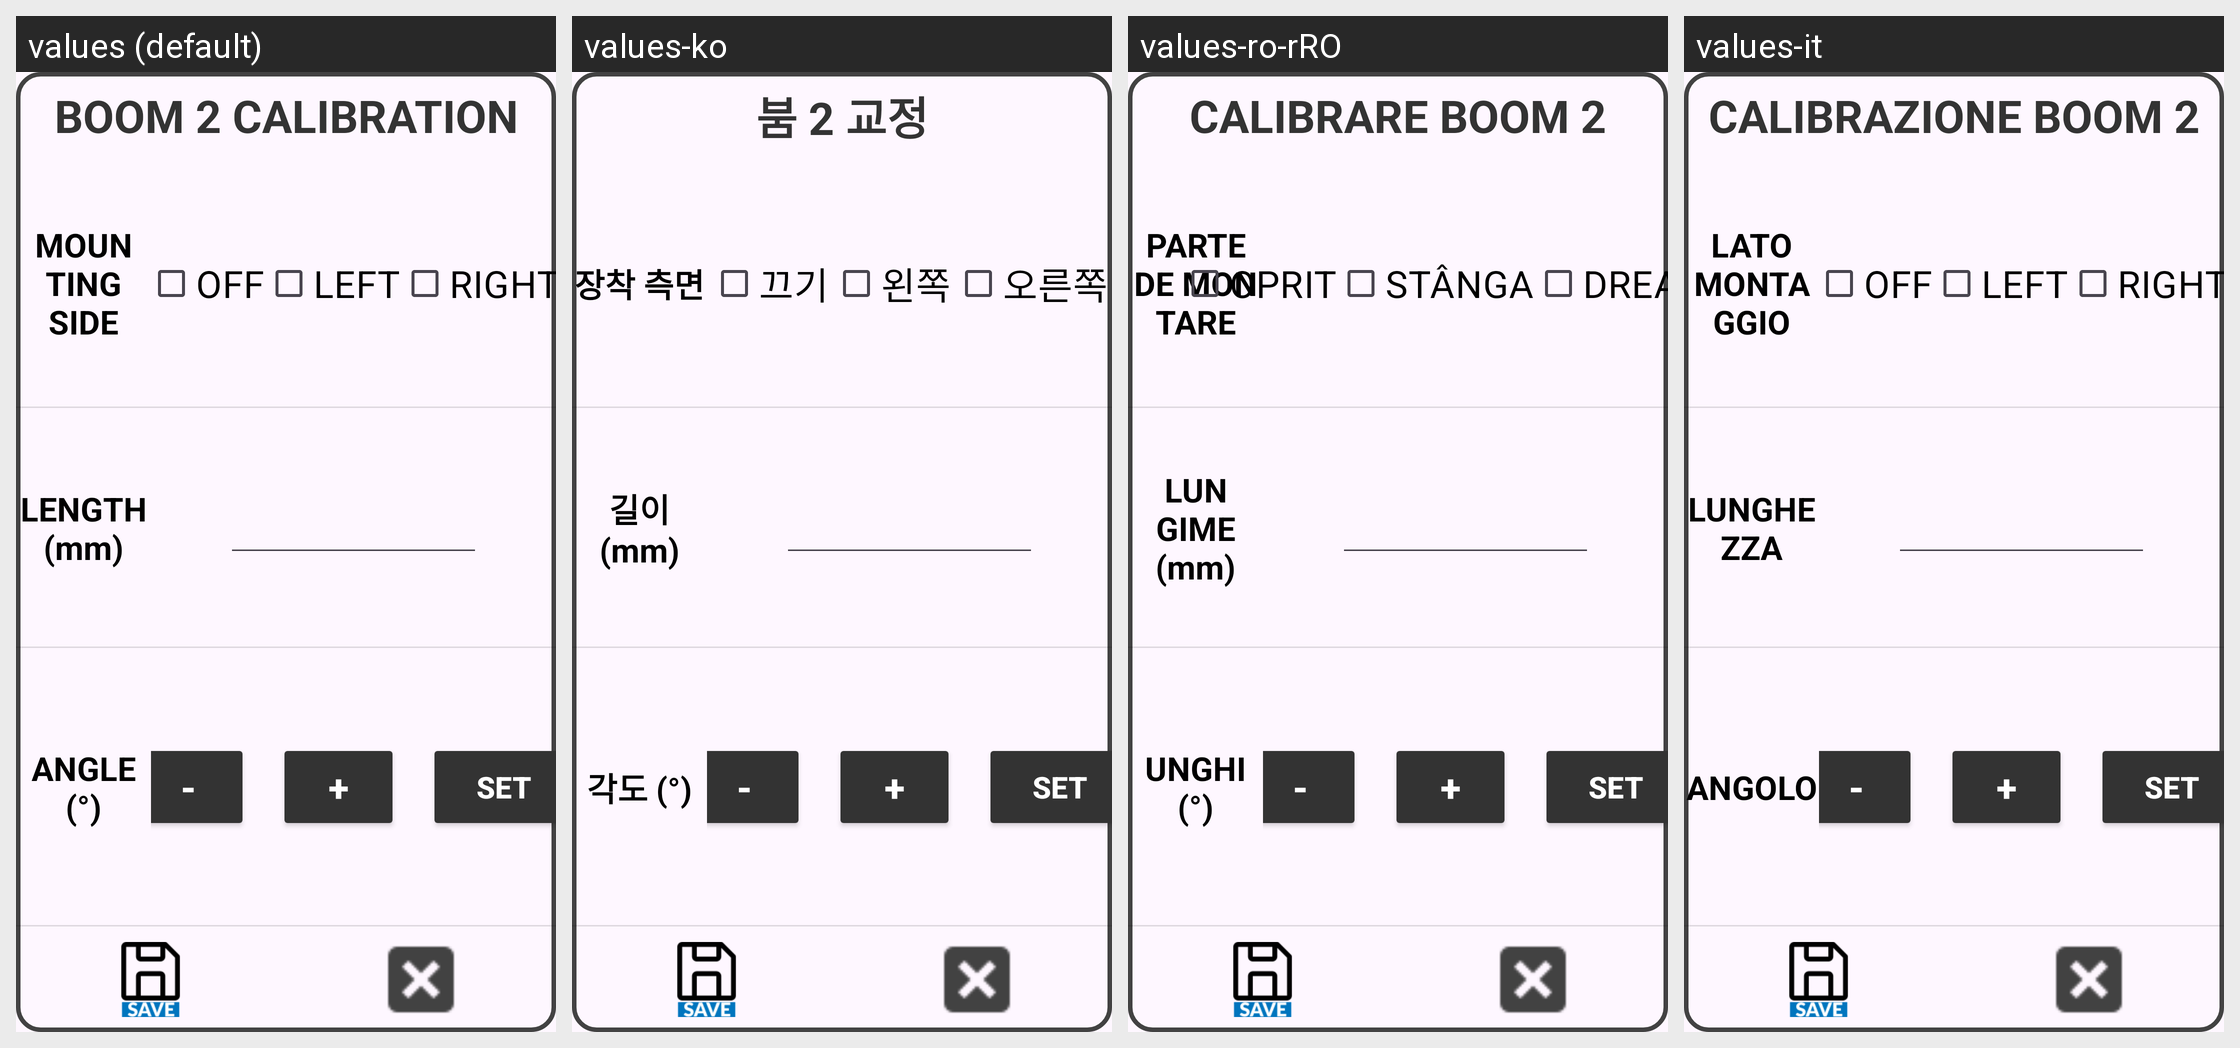

This grid shows one Android layout under several languages. Give, for every string resource on the screen, its name, the default text and each shown locale's text.
Android screen res/layout/activity_boom2_calib.xml rendered under 4 locales, left to right: values (default), values-ko, values-ro-rRO, values-it. Device: Nexus 5 (rendered at 1080×1920; each locale shown at half size, 540×960, under a caption strip naming it); theme Theme.Stx_dig.
Other locales in the repository, not shown: values-cs, values-da, values-de, values-el, values-en, values-es, values-fi, values-fr, values-is, values-ja, values-nl-rNL, values-no, values-pt, values-ru, values-sv, values-zh.
Strings drawn on this screen, with the default value and each locale's value (text and hints the layout hard-codes, and strings that could not be matched under every locale, appear in the picture but are not listed):

boom2_calibration
  values: BOOM 2 CALIBRATION
  values-ko: 붐 2 교정
  values-ro-rRO: CALIBRARE BOOM 2
  values-it: CALIBRAZIONE BOOM 2

mounting_side
  values: MOUNTING SIDE
  values-ko: 장착 측면
  values-ro-rRO: PARTE DE MONTARE
  values-it: LATO MONTAGGIO

angle
  values: ANGLE (°)
  values-ko: 각도 (°)
  values-ro-rRO: UNGHI (°)
  values-it: ANGOLO

off
  values: OFF
  values-ko: 끄기
  values-ro-rRO: OPRIT
  values-it: OFF

left
  values: LEFT
  values-ko: 왼쪽
  values-ro-rRO: STÂNGA
  values-it: LEFT

right
  values: RIGHT
  values-ko: 오른쪽
  values-ro-rRO: DREAPTA
  values-it: RIGHT

len
  values: LENGTH (mm)
  values-ko: 길이 (mm)
  values-ro-rRO: LUNGIME (mm)
  values-it: LUNGHEZZA
